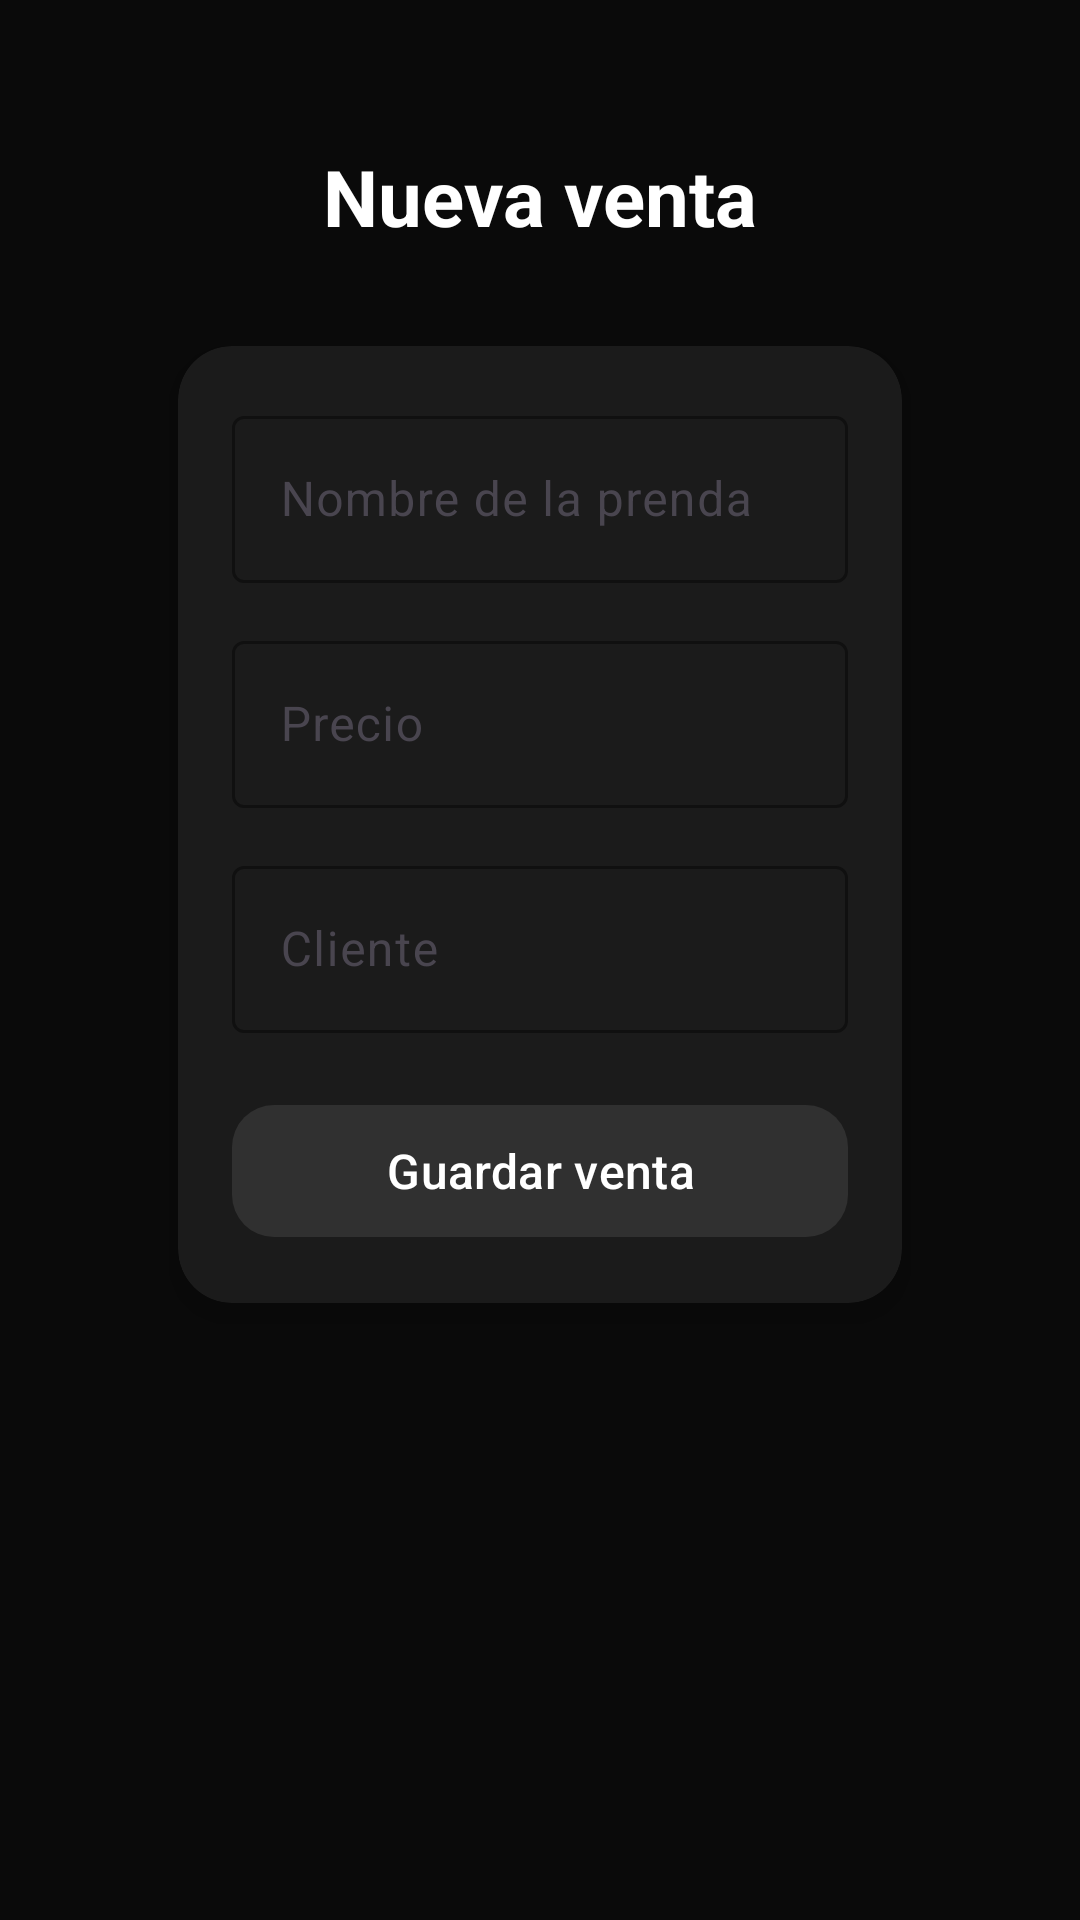

Write the Android layout XML for this screen, with the resource values it uses.
<!-- AndroidManifest.xml: activity theme Theme.VentasLiveApp -->
<!-- res/layout/activity_agregar_venta.xml -->
<?xml version="1.0" encoding="utf-8"?>
<androidx.core.widget.NestedScrollView
    xmlns:android="http://schemas.android.com/apk/res/android"
    xmlns:app="http://schemas.android.com/apk/res-auto"
    android:layout_width="match_parent"
    android:layout_height="match_parent"
    android:background="@color/bg_black"
    android:padding="24dp">

    <LinearLayout
        android:layout_width="match_parent"
        android:layout_height="wrap_content"
        android:orientation="vertical"
        android:padding="24dp">

        
        <TextView
            android:layout_width="match_parent"
            android:layout_height="wrap_content"
            android:text="Nueva venta"
            android:textSize="26sp"
            android:textStyle="bold"
            android:textColor="@color/white_text"
            android:gravity="center"
            android:layout_marginBottom="18dp"/>

        
        <com.google.android.material.card.MaterialCardView
            android:layout_width="match_parent"
            android:layout_height="wrap_content"
            app:cardCornerRadius="18dp"
            app:cardElevation="6dp"
            app:cardBackgroundColor="@color/card_gray"
            app:cardUseCompatPadding="true"
            app:strokeColor="@android:color/transparent">

            <LinearLayout
                android:layout_width="match_parent"
                android:layout_height="wrap_content"
                android:orientation="vertical"
                android:padding="18dp">

                
                <com.google.android.material.textfield.TextInputLayout
                    android:layout_width="match_parent"
                    android:layout_height="wrap_content"
                    app:boxBackgroundMode="outline"
                    app:hintTextColor="@color/gray_text"
                    app:boxStrokeColor="@color/accent_yellow">

                    <com.google.android.material.textfield.TextInputEditText
                        android:id="@+id/editNombre"
                        android:layout_width="match_parent"
                        android:layout_height="wrap_content"
                        android:hint="Nombre de la prenda"
                        android:textColor="@color/white_text"
                        android:textColorHint="@color/green_text"/>
                </com.google.android.material.textfield.TextInputLayout>

                
                <com.google.android.material.textfield.TextInputLayout
                    android:layout_width="match_parent"
                    android:layout_height="wrap_content"
                    android:layout_marginTop="14dp"
                    app:hintTextColor="@color/gray_text"
                    app:boxStrokeColor="@color/accent_yellow">

                    <com.google.android.material.textfield.TextInputEditText
                        android:id="@+id/editPrecio"
                        android:layout_width="match_parent"
                        android:layout_height="wrap_content"
                        android:hint="Precio"
                        android:inputType="number"
                        android:textColor="@color/white_text"
                        android:textColorHint="@color/green_text"/>
                </com.google.android.material.textfield.TextInputLayout>

                
                <com.google.android.material.textfield.TextInputLayout
                    android:layout_width="match_parent"
                    android:layout_height="wrap_content"
                    android:layout_marginTop="14dp"
                    app:hintTextColor="@color/gray_text"
                    app:boxStrokeColor="@color/accent_yellow">

                    <com.google.android.material.textfield.TextInputEditText
                        android:id="@+id/editCliente"
                        android:layout_width="match_parent"
                        android:layout_height="wrap_content"
                        android:hint="Cliente"
                        android:textColor="@color/white_text"
                        android:textColorHint="@color/green_text"/>
                </com.google.android.material.textfield.TextInputLayout>

                
                <com.google.android.material.button.MaterialButton
                    android:id="@+id/btnGuardar"
                    android:layout_width="match_parent"
                    android:layout_height="52dp"
                    android:text="Guardar venta"
                    android:textAllCaps="false"
                    android:textSize="16sp"
                    android:layout_marginTop="20dp"
                    app:cornerRadius="14dp"
                    app:backgroundTint="@color/button_gray"
                    android:textColor="#FFFFFF"/>

            </LinearLayout>

        </com.google.android.material.card.MaterialCardView>

    </LinearLayout>

</androidx.core.widget.NestedScrollView>
<!-- resources referenced by this layout -->
<resources>
  <color name="accent_yellow">#D4FF00</color>
  <color name="bg_black">#0A0A0A</color>
  <color name="button_gray">#303030</color>
  <color name="card_gray">#1B1B1B</color>
  <color name="gray_text">#9A9A9A</color>
  <color name="green_text">#16A34A</color>
  <color name="white_text">#FFFFFF</color>
  <style name="Theme.VentasLiveApp" parent="Base.Theme.VentasLiveApp" />
  <style name="Base.Theme.VentasLiveApp" parent="Theme.Material3.DayNight.NoActionBar">
  
          <item name="android:windowBackground">@color/bg_black</item>
  
          <item name="colorPrimary">@color/accent_yellow</item>
  
          <item name="android:textColor">@color/white_text</item>
  
      </style>
</resources>
